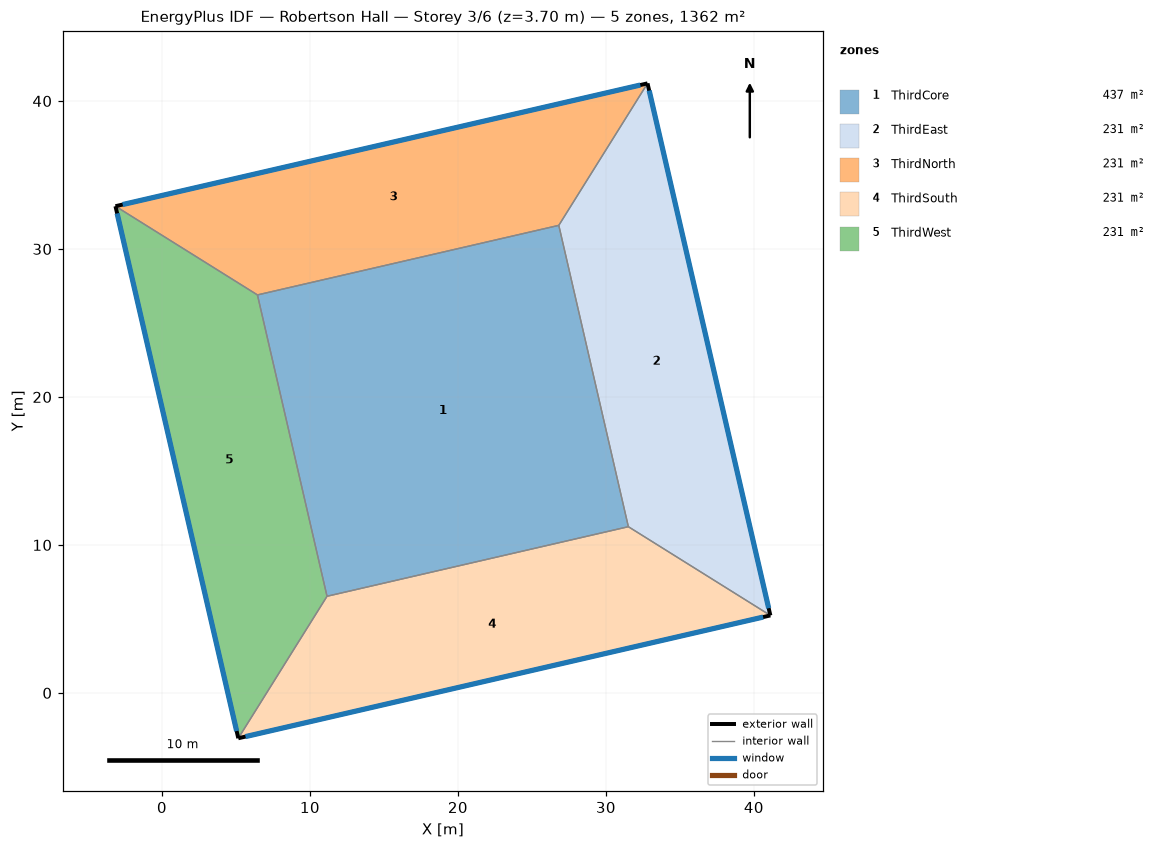
=== STOREY PLAN SPEC (per zone: floor XY polygon, exterior-wall plan segments, windows/doors) ===
zone 1: ThirdCore  (436.8 m²)
  floor: (26.82, 31.60) (31.52, 11.23) (11.16, 6.53) (6.45, 26.89)
  interior walls: 4
zone 2: ThirdEast  (231.2 m²)
  floor: (32.81, 41.19) (41.11, 5.24) (31.52, 11.23) (26.82, 31.60)
  exterior wall: (41.11, 5.24) – (32.81, 41.19)  [36.9 m]
    window: (41.00, 5.72) – (32.93, 40.70)  [116.0 m²]
  interior walls: 3
zone 3: ThirdNorth  (231.2 m²)
  floor: (32.81, 41.19) (26.82, 31.60) (6.45, 26.89) (-3.14, 32.89)
  exterior wall: (32.81, 41.19) – (-3.14, 32.89)  [36.9 m]
    window: (32.33, 41.08) – (-2.65, 33.00)  [116.0 m²]
  interior walls: 3
zone 4: ThirdSouth  (231.2 m²)
  floor: (41.11, 5.24) (5.16, -3.06) (11.16, 6.53) (31.52, 11.23)
  exterior wall: (5.16, -3.06) – (41.11, 5.24)  [36.9 m]
    window: (5.65, -2.95) – (40.63, 5.12)  [116.0 m²]
  interior walls: 3
zone 5: ThirdWest  (231.2 m²)
  floor: (6.45, 26.89) (11.16, 6.53) (5.16, -3.06) (-3.14, 32.89)
  exterior wall: (-3.14, 32.89) – (5.16, -3.06)  [36.9 m]
    window: (-3.03, 32.40) – (5.05, -2.58)  [116.0 m²]
  interior walls: 3

=== DERIVED (storey summary) ===
Building: Robertson Hall
Storey: 3 of 6  (floor level z = 3.70 m)
Storey gross floor area: 1361.6 m²
Zones on this storey: 5
  - ThirdCore: floor 436.8 m²
  - ThirdEast: floor 231.2 m²; exterior wall 36.9 m (136.5 m²); 1 window(s) 116.0 m²; WWR 84.9%
  - ThirdNorth: floor 231.2 m²; exterior wall 36.9 m (136.5 m²); 1 window(s) 116.0 m²; WWR 84.9%
  - ThirdSouth: floor 231.2 m²; exterior wall 36.9 m (136.5 m²); 1 window(s) 116.0 m²; WWR 84.9%
  - ThirdWest: floor 231.2 m²; exterior wall 36.9 m (136.5 m²); 1 window(s) 116.0 m²; WWR 84.9%
Zone adjacency (shared interzone walls):
  - ThirdCore ↔ ThirdEast
  - ThirdCore ↔ ThirdNorth
  - ThirdCore ↔ ThirdSouth
  - ThirdCore ↔ ThirdWest
  - ThirdEast ↔ ThirdNorth
  - ThirdEast ↔ ThirdSouth
  - ThirdNorth ↔ ThirdWest
  - ThirdSouth ↔ ThirdWest